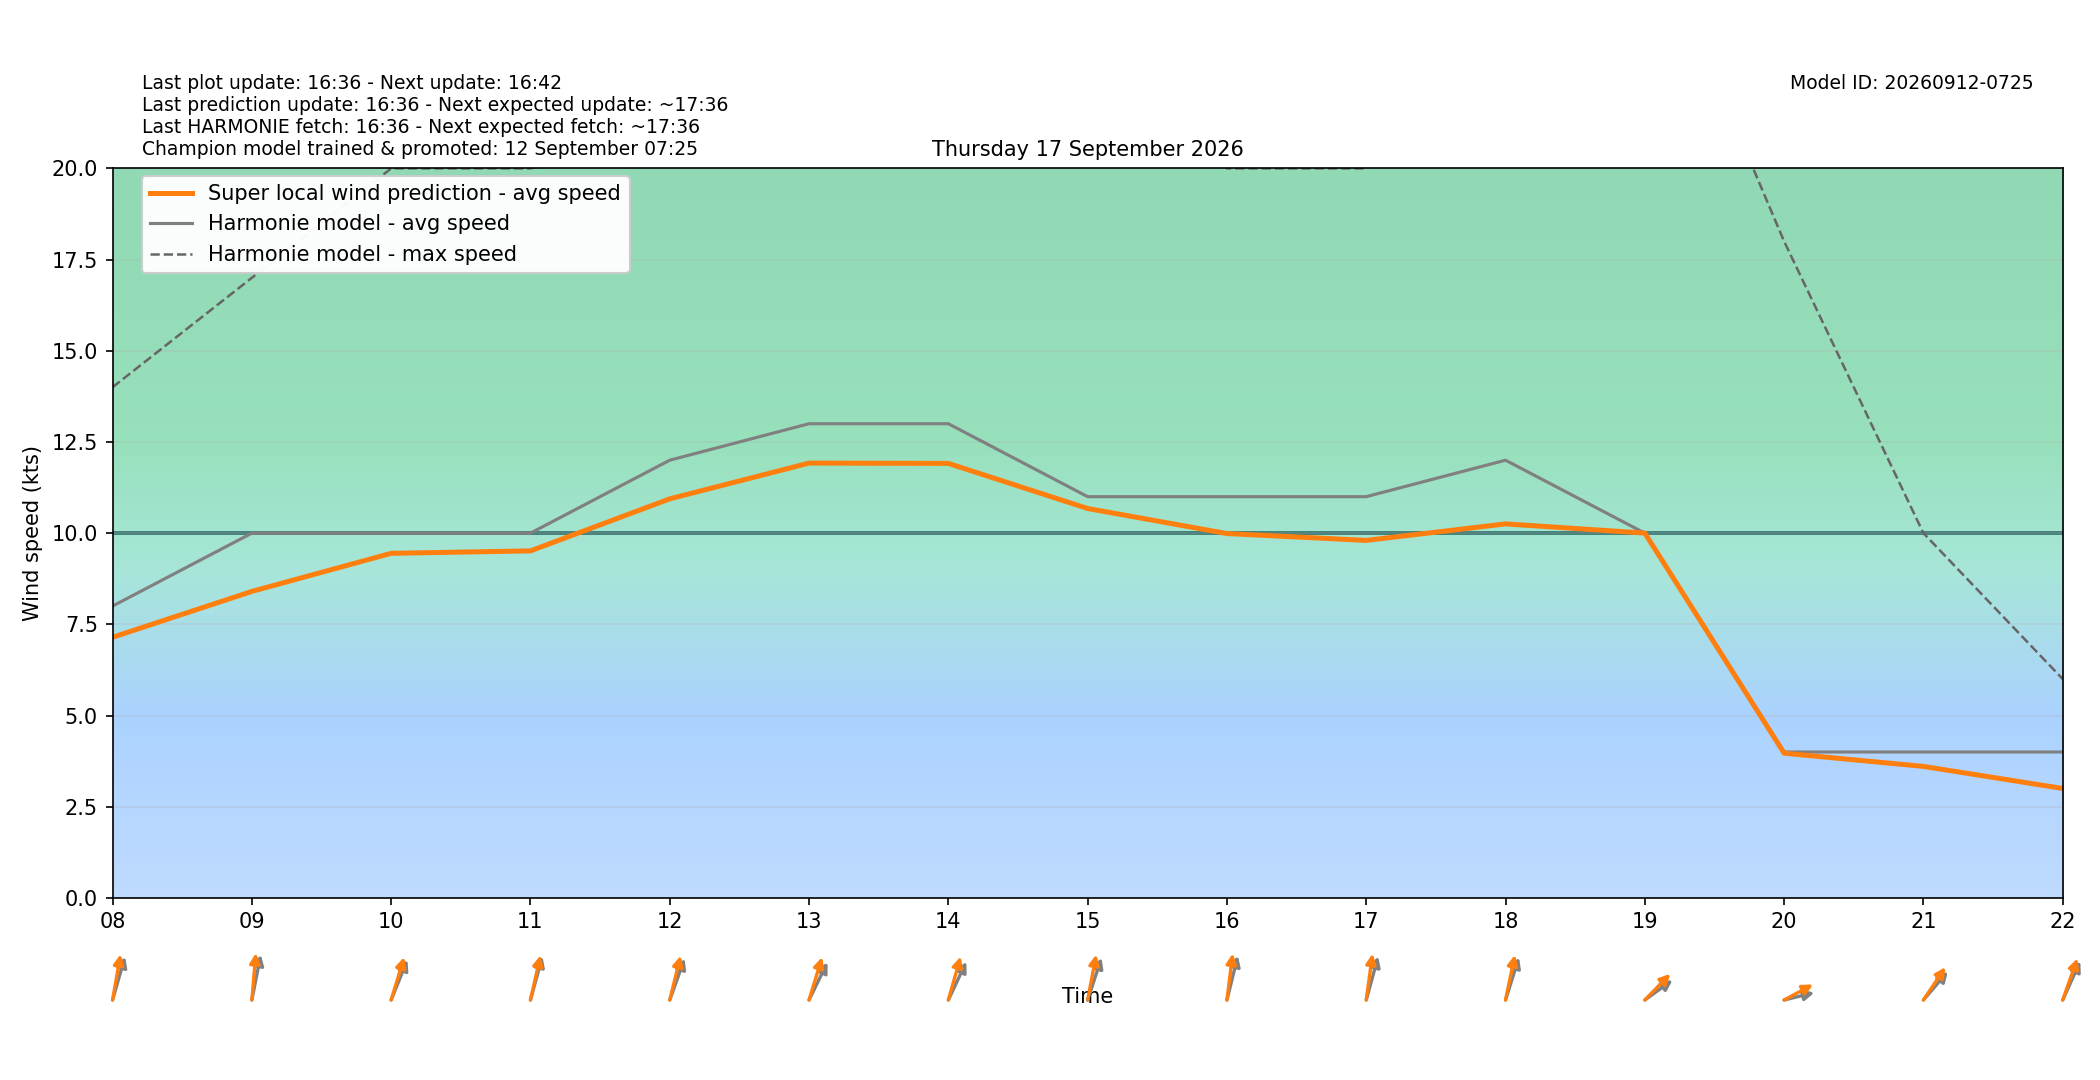

Values plotted in this chart, from the file beside it:
target_time_utc, target_time_local, hour_utc, hour_local, forecast_wind_speed, forecast_wind_min, forecast_wind_max, lstm_pred_wind_speed, delta_speed_lstm_minus_forecast, forecast_wind_dir_deg, lstm_pred_wind_dir_deg, delta_dir_lstm_minus_forecast
2026-09-16T22:00:00Z, 2026-09-17T00:00:00+0200, 22, 00, 5.0, 5.0, 7.0, 3.313, -1.687, 248.0, 243.4, -4.56
2026-09-16T23:00:00Z, 2026-09-17T01:00:00+0200, 23, 01, 4.0, 4.0, 8.0, 2.977, -1.023, 206.0, 201.2, -4.82
2026-09-17T00:00:00Z, 2026-09-17T02:00:00+0200, 00, 02, 6.0, 6.0, 10.0, 4.513, -1.487, 210.0, 203.9, -6.086
2026-09-17T01:00:00Z, 2026-09-17T03:00:00+0200, 01, 03, 6.0, 6.0, 10.0, 3.471, -2.529, 171.0, 164.5, -6.532
2026-09-17T02:00:00Z, 2026-09-17T04:00:00+0200, 02, 04, 6.0, 6.0, 11.0, 4.472, -1.528, 189.0, 183.4, -5.565
2026-09-17T03:00:00Z, 2026-09-17T05:00:00+0200, 03, 05, 6.0, 6.0, 12.0, 4.802, -1.198, 189.0, 182, -6.978
2026-09-17T04:00:00Z, 2026-09-17T06:00:00+0200, 04, 06, 7.0, 7.0, 11.0, 5.614, -1.386, 198.0, 193.1, -4.87
2026-09-17T05:00:00Z, 2026-09-17T07:00:00+0200, 05, 07, 7.0, 7.0, 13.0, 6.086, -0.9136, 195.0, 187.6, -7.402
2026-09-17T06:00:00Z, 2026-09-17T08:00:00+0200, 06, 08, 8.0, 8.0, 14.0, 7.145, -0.855, 204.0, 195.2, -8.773
2026-09-17T07:00:00Z, 2026-09-17T09:00:00+0200, 07, 09, 10.0, 10.0, 17.0, 8.402, -1.598, 197.0, 187.6, -9.425
2026-09-17T08:00:00Z, 2026-09-17T10:00:00+0200, 08, 10, 10.0, 10.0, 20.0, 9.447, -0.5531, 212.0, 205.3, -6.729
2026-09-17T09:00:00Z, 2026-09-17T11:00:00+0200, 09, 11, 10.0, 10.0, 20.0, 9.514, -0.4864, 203.0, 199.2, -3.787
2026-09-17T10:00:00Z, 2026-09-17T12:00:00+0200, 10, 12, 12.0, 12.0, 21.0, 10.94, -1.06, 209.0, 200.8, -8.167
2026-09-17T11:00:00Z, 2026-09-17T13:00:00+0200, 11, 13, 13.0, 13.0, 23.0, 11.92, -1.079, 217.0, 205.3, -11.74
2026-09-17T12:00:00Z, 2026-09-17T14:00:00+0200, 12, 14, 13.0, 13.0, 23.0, 11.91, -1.088, 216.0, 203.7, -12.31
2026-09-17T13:00:00Z, 2026-09-17T15:00:00+0200, 13, 15, 11.0, 11.0, 23.0, 10.68, -0.3248, 207.0, 196.4, -10.63
2026-09-17T14:00:00Z, 2026-09-17T16:00:00+0200, 14, 16, 11.0, 11.0, 20.0, 9.989, -1.011, 201.0, 190.9, -10.06
2026-09-17T15:00:00Z, 2026-09-17T17:00:00+0200, 15, 17, 11.0, 11.0, 20.0, 9.801, -1.199, 203.0, 192, -11.01
2026-09-17T16:00:00Z, 2026-09-17T18:00:00+0200, 16, 18, 12.0, 12.0, 22.0, 10.25, -1.747, 206.0, 197.9, -8.068
2026-09-17T17:00:00Z, 2026-09-17T19:00:00+0200, 17, 19, 10.0, 10.0, 27.0, 10, 0.001483, 245.0, 236.5, -8.547
2026-09-17T18:00:00Z, 2026-09-17T20:00:00+0200, 18, 20, 4.0, 4.0, 18.0, 3.966, -0.03381, 261.0, 250.8, -10.16
2026-09-17T19:00:00Z, 2026-09-17T21:00:00+0200, 19, 21, 4.0, 4.0, 10.0, 3.605, -0.3953, 233.0, 226, -6.973
2026-09-17T20:00:00Z, 2026-09-17T22:00:00+0200, 20, 22, 4.0, 4.0, 6.0, 3, -1, 215.0, 208.7, -6.321
2026-09-17T21:00:00Z, 2026-09-17T23:00:00+0200, 21, 23, 10.0, 10.0, 17.0, 8.321, -1.679, 289.0, 280.8, -8.182
